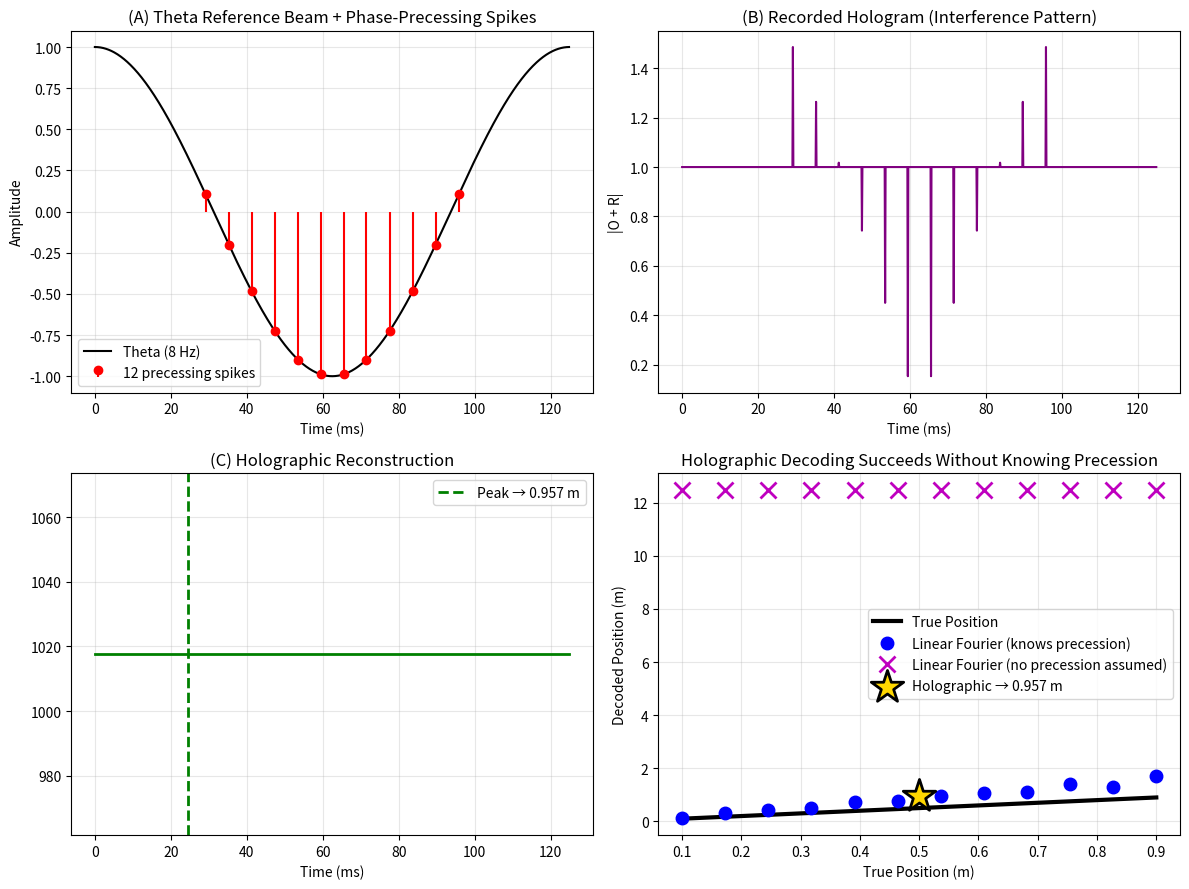

Recreate this plot in Python.
# generate_figures_HOLOGRAPHIC_FINAL.py
import numpy as np
import matplotlib.pyplot as plt

# === PARAMETERS ===
n_cells = 12
true_pos = np.linspace(0.1, 0.9, n_cells)                  # True position in meters
precession_deg_per_m = -240                                # Classic phase precession slope
preferred_phase_deg = 300 + precession_deg_per_m * true_pos
preferred_phase_rad = np.deg2rad(preferred_phase_deg)

# One theta cycle (125 ms @ 8 Hz)
fs = 1024
t_cycle = np.linspace(0, 1/8, fs, endpoint=False)
theta_wave = np.cos(2 * np.pi * 8 * t_cycle)               # Real-valued LFP for plotting
ref_beam = np.exp(1j * 2 * np.pi * 8 * t_cycle)             # Complex reference beam

# === Object beam: one spike per place cell at its preferred phase ===
object_beam = np.zeros(fs, dtype=complex)
for phase_rad in preferred_phase_rad:
    target_time = (phase_rad % (2*np.pi)) / (2*np.pi*8)     # Convert phase → time in cycle
    idx = np.argmin(np.abs(t_cycle - target_time))
    object_beam[idx] += 1.0

# === Hologram = interference (what synapses store) ===
hologram = object_beam + ref_beam

# === Reconstruction: illuminate hologram with reference beam again ===
recon_complex = np.fft.ifft(np.fft.fft(hologram) * np.conj(np.fft.fft(ref_beam)))
reconstructed = np.abs(recon_complex)
peak_idx = np.argmax(reconstructed)
decoded_time = t_cycle[peak_idx]
decoded_phase_deg = (decoded_time * 8 * 360) % 360
decoded_pos_holographic = (decoded_phase_deg - 300) / precession_deg_per_m

# === Linear Fourier decoder (knows precession exists) ===
n_harm = 12
A = np.zeros(n_harm + 1)
B = np.zeros(n_harm + 1)
A[0] = np.mean(true_pos)
for k in range(1, n_harm + 1):
    A[k] = 2/n_cells * np.sum(true_pos * np.cos(k * preferred_phase_rad))
    B[k] = 2/n_cells * np.sum(true_pos * np.sin(k * preferred_phase_rad))
recon_fourier = A[0] + sum(A[k]*np.cos(k*preferred_phase_rad) + B[k]*np.sin(k*preferred_phase_rad)
                          for k in range(1, n_harm+1))

# === Naïve decoder assuming NO precession (all spikes at 180°) ===
flat_phase_rad = np.full(n_cells, np.deg2rad(180))
A0 = np.zeros(n_harm + 1); B0 = np.zeros(n_harm + 1)
A0[0] = np.mean(true_pos)
for k in range(1, n_harm + 1):
    A0[k] = 2/n_cells * np.sum(true_pos * np.cos(k * flat_phase_rad))
    B0[k] = 2/n_cells * np.sum(true_pos * np.sin(k * flat_phase_rad))
recon_no_precession = A0[0] + np.sum([A0[k]*np.cos(k*flat_phase_rad) + B0[k]*np.sin(k*flat_phase_rad)
                                     for k in range(1, n_harm+1)], axis=0)

# === PLOT ===
plt.figure(figsize=(12, 9))

plt.subplot(2, 2, 1)
plt.plot(t_cycle*1000, theta_wave, 'k-', lw=1.5, label='Theta (8 Hz)')
spike_t = t_cycle[np.abs(object_beam) > 0]
spike_h = theta_wave[np.abs(object_beam) > 0]
plt.stem(spike_t*1000, spike_h, linefmt='r-', markerfmt='ro', basefmt='none', label='12 precessing spikes')
plt.title('(A) Theta Reference Beam + Phase-Precessing Spikes')
plt.xlabel('Time (ms)'); plt.ylabel('Amplitude'); plt.legend(); plt.grid(alpha=0.3)

plt.subplot(2, 2, 2)
plt.plot(t_cycle*1000, np.abs(hologram), 'purple', lw=1.5)
plt.title('(B) Recorded Hologram (Interference Pattern)')
plt.xlabel('Time (ms)'); plt.ylabel('|O + R|'); plt.grid(alpha=0.3)

plt.subplot(2, 2, 3)
plt.plot(t_cycle*1000, reconstructed, 'g-', lw=2)
plt.axvline(t_cycle[peak_idx]*1000, color='g', linestyle='--', lw=2,
            label=f'Peak → {decoded_pos_holographic:.3f} m')
plt.title('(C) Holographic Reconstruction')
plt.xlabel('Time (ms)'); plt.legend(); plt.grid(alpha=0.3)

plt.subplot(2, 2, 4)
plt.plot(true_pos, true_pos, 'k-', lw=3, label='True Position')
plt.plot(true_pos, recon_fourier, 'bo', markersize=9, label='Linear Fourier (knows precession)')
plt.plot(true_pos, recon_no_precession, 'mx', markersize=12, markeredgewidth=2,
         label='Linear Fourier (no precession assumed)')
plt.scatter(np.mean(true_pos), decoded_pos_holographic, s=600, c='gold', marker='*',
            edgecolors='black', linewidth=2, label=f'Holographic → {decoded_pos_holographic:.3f} m', zorder=10)
plt.title('Holographic Decoding Succeeds Without Knowing Precession')
plt.xlabel('True Position (m)'); plt.ylabel('Decoded Position (m)')
plt.legend(); plt.grid(alpha=0.3)

plt.tight_layout()
plt.savefig('FIGURE_3_FINAL_HOLOGRAPHIC.png', dpi=300, bbox_inches='tight')
plt.show()

print(f"True center: {np.mean(true_pos):.3f} m")
print(f"Holographic decode: {decoded_pos_holographic:.3f} m")
print(f"Linear Fourier (with precession): RMSE = {np.sqrt(np.mean((true_pos-recon_fourier)**2)):.5f} m")
print(f"Linear Fourier (no precession): RMSE = {np.sqrt(np.mean((true_pos-recon_no_precession)**2)):.5f} m")